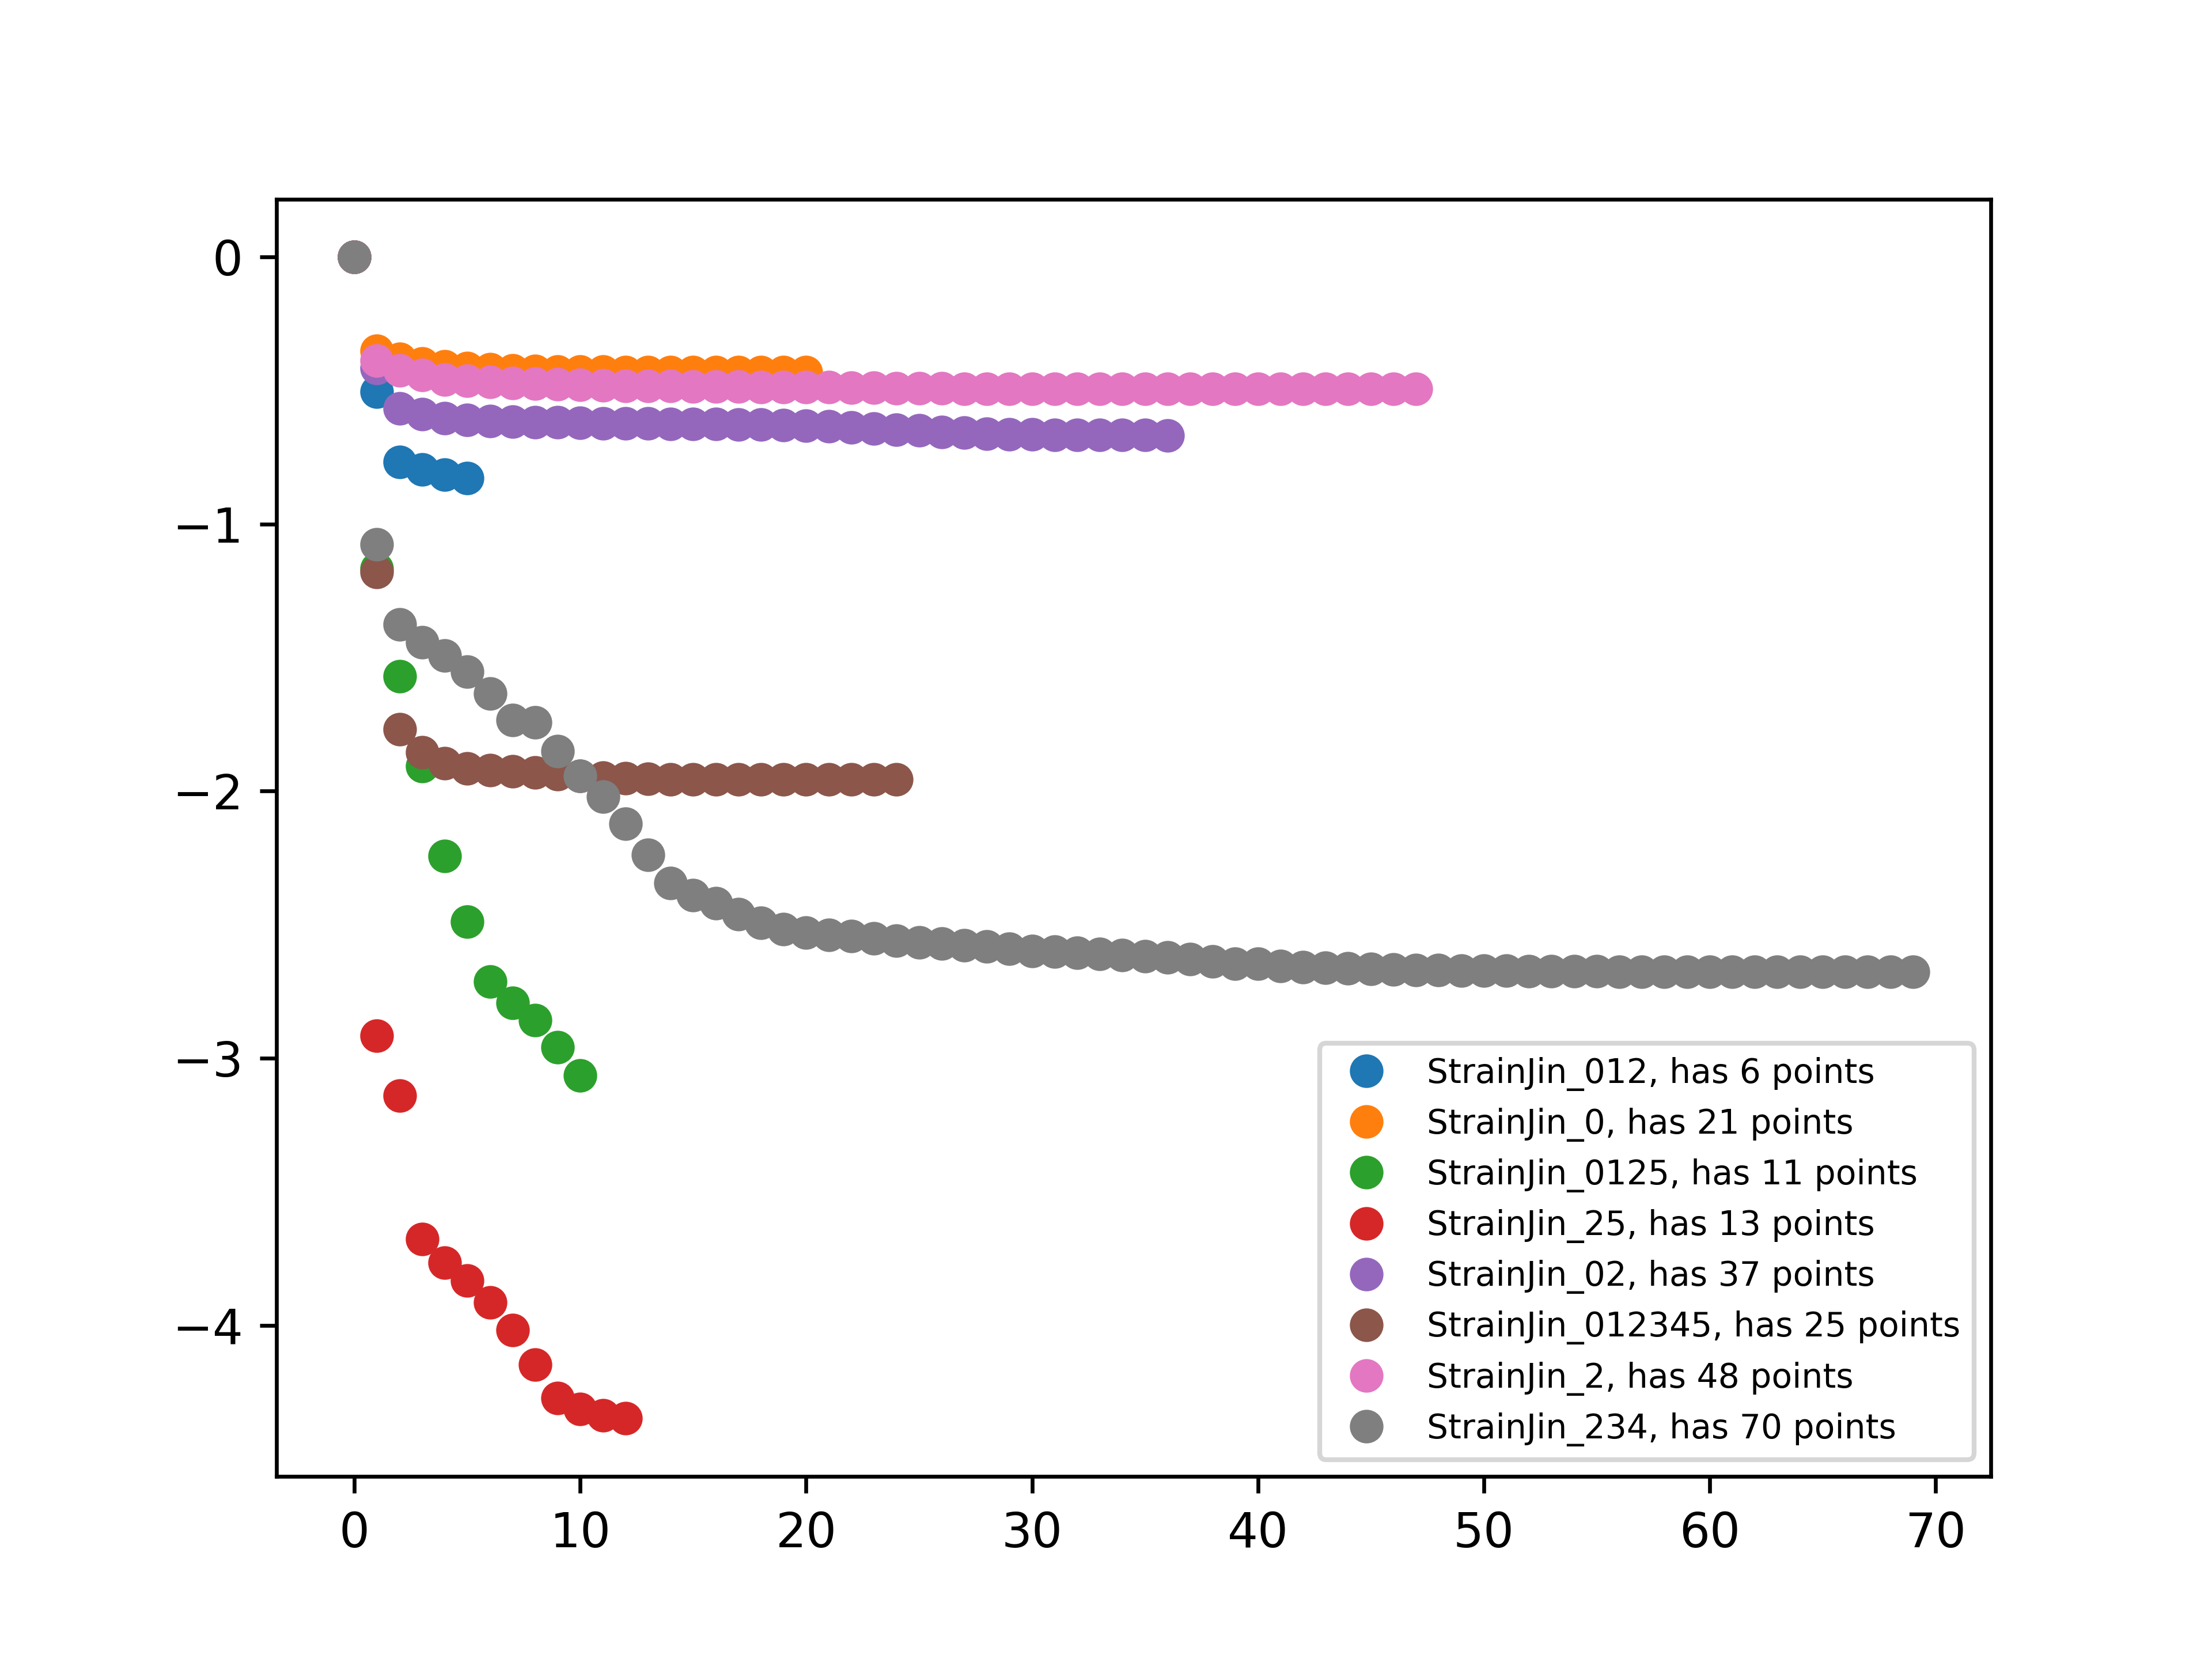

The script that saved this image:
import glob
import numpy as np
import ase.io
import argparse
import matplotlib.pyplot as plt
import re


def grep_file_last_occurrence(pattern, file_path):
    last_match_line = None

    try:
        with open(file_path, 'r', encoding='utf-8') as file:
            energies=[]
            for line_number, line in enumerate(file, start=1):
                if re.search(pattern, line):
                    match_line = line.strip()
                    energy_line = [i for i in match_line.split()]
                    if match_line:
                        energies.append(float(energy_line[4]))
                    else:
                        print("Pattern not found in file", file_path)
        return energies
        
    except FileNotFoundError:
        print("File not found.")
    except Exception as e:
        print(f"Error occurred: {e}")



parser = argparse.ArgumentParser()
parser.add_argument("--rootdir",type=str,required=True)
parser.add_argument("--config",nargs='+',required=False)
args = parser.parse_args()

count =0 
fig = plt.figure()
if 'Nathan' not in args.rootdir:
    if vars(args)["config"] != None:
        for config in vars(args)["config"]:
            filename = args.rootdir+'/RuO2-110-0-'+config+'/RuO2-110-0-' + config + '.out'
            energies = []
            atoms = ase.io.read(filename,index=":",format="espresso-out")
            for atom in atoms:
                energies.append(atom.get_total_energy())

            try:
                energies = np.array(energies) - energies[0]
            except:
                print(filename, "has no energies")
                
            plt.plot(np.arange(0,len(energies)), energies, 'o', label='%s, has %s points'%(args.rootdir[:args.rootdir.find("_")+1] + filename[len(filename) - filename[::-1].find("-0-") :filename.find(".")], len(energies)))
            
            with open(filename, 'r') as file:
                if "bfgs converged" in file.read():    
                    print("bfgs converged for", filename)
                else:
                    count += 1
        plt.legend(fontsize="7", loc ="upper right")
                        
    else:
        for filename in glob.glob(args.rootdir+'/RuO2-*/*.out'):
            with open(filename, 'r') as file:
                if "bfgs converged" not in file.read():
                    count += 1
                    energies = []
                    atoms = ase.io.read(filename,index=":",format="espresso-out")
                    for atom in atoms:
                        energies.append(atom.get_total_energy())

                    try:
                        energies = np.array(energies) - energies[0]
                    except:
                        print(filename, "has no energies")
                        
                    plt.plot(np.arange(0,len(energies)), energies, 'o', label='%s, has %s points'%(args.rootdir[:args.rootdir.find("_")+1] + filename[len(filename) - filename[::-1].find("-0-") :filename.find(".")], len(energies)))
        plt.legend(fontsize="7", loc ="lower right")
else: 
    count = 0
    for filename in glob.glob(args.rootdir+'/RuO2-*/*.out'):
        Nenergies = []
        if "old" in filename:
            continue
        count += 1
        with open(filename, 'r') as file:
            Nenergies.append(grep_file_last_occurrence("!", filename))
        try:
            Nenergies = np.array(Nenergies) - Nenergies[0]
        except:
            print(filename, "has no energies for Nathan")
                    
        plt.plot(np.arange(0,len(Nenergies)), Nenergies, 'o', label='%s, has %s points'%(args.rootdir[:args.rootdir.find("_")+1] + filename[len(filename) - filename[::-1].find("-0-") :filename.find(".")], len(Nenergies)))
        plt.legend(fontsize="7", loc ="lower right")
plt.savefig('monitor_relaxation.png',dpi=600)
print(count, "configurations do not have bfgs convergence")



